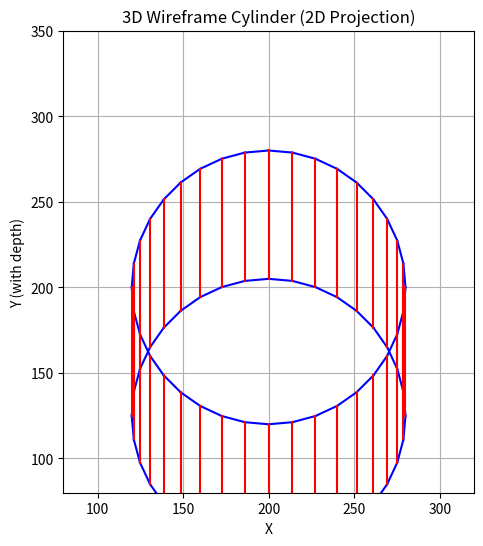

The script that saved this image:
import matplotlib.pyplot as plt
import numpy as np

def project_point(x, y, z):
    """Simple orthographic projection with a depth effect."""
    return x, y - z * 0.5  # simulate Z-depth effect in Y-axis

def draw_wireframe_cylinder(center=(200, 200, 0), radius=80, height=150, segments=36):
    cx, cy, cz = center

    # Generate base and top circle points
    base_points = []
    top_points = []

    for angle in np.linspace(0, 2 * np.pi, segments, endpoint=False):
        x = cx + radius * np.cos(angle)
        y = cy + radius * np.sin(angle)
        z_base = cz
        z_top = cz + height

        base_points.append(project_point(x, y, z_base))
        top_points.append(project_point(x, y, z_top))

    # Plotting
    plt.figure(figsize=(6, 6))
    plt.title("3D Wireframe Cylinder (2D Projection)")

    # Draw base circle
    for i in range(len(base_points)):
        x1, y1 = base_points[i]
        x2, y2 = base_points[(i + 1) % len(base_points)]
        plt.plot([x1, x2], [y1, y2], 'blue')

    # Draw top circle
    for i in range(len(top_points)):
        x1, y1 = top_points[i]
        x2, y2 = top_points[(i + 1) % len(top_points)]
        plt.plot([x1, x2], [y1, y2], 'blue')

    # Draw vertical edges
    for b, t in zip(base_points, top_points):
        plt.plot([b[0], t[0]], [b[1], t[1]], 'red')

    # Final plot settings
    plt.xlabel("X")
    plt.ylabel("Y (with depth)")
    plt.grid(True)
    plt.gca().set_aspect('equal')
    plt.xlim(cx - radius * 1.5, cx + radius * 1.5)
    plt.ylim(cy - radius * 1.5, cy + height)
    plt.show()

# Run the function with default values
draw_wireframe_cylinder(center=(200, 200, 0), radius=80, height=150, segments=36)
